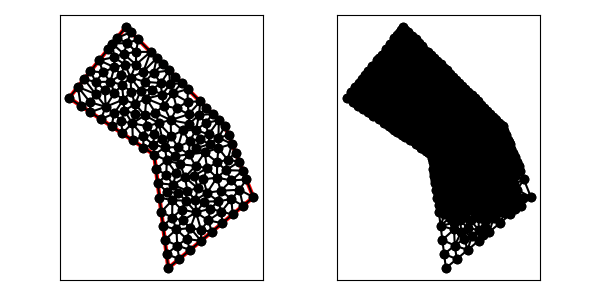

The table this chart was drawn from, first rows:
1.000000000000000000e+01, 1.000000000000000000e+01, 1.100000000000000000e+01, 2.000000000000000000e+00, 1.700000000000000000e+01, 7.000000000000000000e+00, 1.500000000000000000e+01, 1.200000000000000000e+01, 8.000000000000000000e+00, 1.900000000000000000e+01, 4.000000000000000000e+00, 1.400000000000000000e+01, 1.229268635451309954e+01, 4.053649614546348978e+00, 1.157704949728903365e+01, 4.725793706351330670e+00, 1.162747288676680668e+01, 3.590107438651829685e+00, 1.183240291285631507e+01, 4.123183586516502963e+00, 0.000000000000000000e+00, 5.000000000000000000e-01
1.000000000000000000e+01, 1.000000000000000000e+01, 1.100000000000000000e+01, 2.000000000000000000e+00, 1.700000000000000000e+01, 7.000000000000000000e+00, 1.500000000000000000e+01, 1.200000000000000000e+01, 8.000000000000000000e+00, 1.900000000000000000e+01, 4.000000000000000000e+00, 1.400000000000000000e+01, 1.442545788121038797e+01, 8.376241811696493400e+00, 1.505491281811759663e+01, 8.904257878401024229e+00, 1.445041308972360383e+01, 9.460670102086458755e+00, 1.464359459635053007e+01, 8.913723264061324869e+00, 0.000000000000000000e+00, 5.635989793278399496e-02
1.000000000000000000e+01, 1.000000000000000000e+01, 1.100000000000000000e+01, 2.000000000000000000e+00, 1.700000000000000000e+01, 7.000000000000000000e+00, 1.500000000000000000e+01, 1.200000000000000000e+01, 8.000000000000000000e+00, 1.900000000000000000e+01, 4.000000000000000000e+00, 1.400000000000000000e+01, 9.448514985179373937e+00, 1.395597040959375690e+01, 9.349827003946769466e+00, 1.277221382716234821e+01, 1.009303451723464562e+01, 1.295816605157124890e+01, 9.630458835453596933e+00, 1.322878342944245134e+01, 0.000000000000000000e+00, 3.288529867198041606e-02
1.000000000000000000e+01, 1.000000000000000000e+01, 1.100000000000000000e+01, 2.000000000000000000e+00, 1.700000000000000000e+01, 7.000000000000000000e+00, 1.500000000000000000e+01, 1.200000000000000000e+01, 8.000000000000000000e+00, 1.900000000000000000e+01, 4.000000000000000000e+00, 1.400000000000000000e+01, 1.000000000000000000e+01, 1.000000000000000000e+01, 9.935363055665410670e+00, 1.071554458349811512e+01, 9.250000000000000000e+00, 1.050000000000000000e+01, 9.728454351888471408e+00, 1.040518152783270445e+01, 1.000000000000000000e+00, 1.233632757403357177e-02
1.000000000000000000e+01, 1.000000000000000000e+01, 1.100000000000000000e+01, 2.000000000000000000e+00, 1.700000000000000000e+01, 7.000000000000000000e+00, 1.500000000000000000e+01, 1.200000000000000000e+01, 8.000000000000000000e+00, 1.900000000000000000e+01, 4.000000000000000000e+00, 1.400000000000000000e+01, 1.162747288676680668e+01, 3.590107438651829685e+00, 1.087596526541079101e+01, 2.992277876713667517e+00, 1.176822127959737685e+01, 2.640184399664480264e+00, 1.142388647725832662e+01, 3.074189905009992785e+00, 1.000000000000000000e+00, 5.000000000000000000e-01
1.000000000000000000e+01, 1.000000000000000000e+01, 1.100000000000000000e+01, 2.000000000000000000e+00, 1.700000000000000000e+01, 7.000000000000000000e+00, 1.500000000000000000e+01, 1.200000000000000000e+01, 8.000000000000000000e+00, 1.900000000000000000e+01, 4.000000000000000000e+00, 1.400000000000000000e+01, 1.162747288676680668e+01, 3.590107438651829685e+00, 1.176822127959737685e+01, 2.640184399664480264e+00, 1.253644255919475192e+01, 3.280368799328959639e+00, 1.197737890851964515e+01, 3.170220212548423344e+00, 1.000000000000000000e+00, 5.000000000000000000e-01
1.000000000000000000e+01, 1.000000000000000000e+01, 1.100000000000000000e+01, 2.000000000000000000e+00, 1.700000000000000000e+01, 7.000000000000000000e+00, 1.500000000000000000e+01, 1.200000000000000000e+01, 8.000000000000000000e+00, 1.900000000000000000e+01, 4.000000000000000000e+00, 1.400000000000000000e+01, 1.373371278047689259e+01, 9.045229750052929063e+00, 1.292124036064533499e+01, 9.206904072025000829e+00, 1.284474601795314541e+01, 8.529933942301516581e+00, 1.316656638635845944e+01, 8.927355921459815491e+00, 0.000000000000000000e+00, 4.229487676904462173e-02
1.000000000000000000e+01, 1.000000000000000000e+01, 1.100000000000000000e+01, 2.000000000000000000e+00, 1.700000000000000000e+01, 7.000000000000000000e+00, 1.500000000000000000e+01, 1.200000000000000000e+01, 8.000000000000000000e+00, 1.900000000000000000e+01, 4.000000000000000000e+00, 1.400000000000000000e+01, 1.128782514914412083e+01, 6.786899787818335028e+00, 1.193437527052360991e+01, 6.119053074646810586e+00, 1.221688432166533644e+01, 6.756977459967131061e+00, 1.181302824711102062e+01, 6.554310107477426151e+00, 0.000000000000000000e+00, 1.138369082424012663e-01
1.000000000000000000e+01, 1.000000000000000000e+01, 1.100000000000000000e+01, 2.000000000000000000e+00, 1.700000000000000000e+01, 7.000000000000000000e+00, 1.500000000000000000e+01, 1.200000000000000000e+01, 8.000000000000000000e+00, 1.900000000000000000e+01, 4.000000000000000000e+00, 1.400000000000000000e+01, 1.134535890321410712e+01, 7.883481510817045290e+00, 1.085761844516639307e+01, 8.572000633451779095e+00, 1.025193053082158379e+01, 7.984555753427335034e+00, 1.081830262640069407e+01, 8.146679299232053140e+00, 1.000000000000000000e+00, 4.552110966736706149e-02
1.000000000000000000e+01, 1.000000000000000000e+01, 1.100000000000000000e+01, 2.000000000000000000e+00, 1.700000000000000000e+01, 7.000000000000000000e+00, 1.500000000000000000e+01, 1.200000000000000000e+01, 8.000000000000000000e+00, 1.900000000000000000e+01, 4.000000000000000000e+00, 1.400000000000000000e+01, 1.032710250288179132e+01, 1.222868142824786908e+01, 1.057390525181416763e+01, 1.112484335307193462e+01, 1.119430326988806890e+01, 1.131085421219381182e+01, 1.069843700819467536e+01, 1.155479299783787184e+01, 0.000000000000000000e+00, 2.190581022249771595e-02
1.000000000000000000e+01, 1.000000000000000000e+01, 1.100000000000000000e+01, 2.000000000000000000e+00, 1.700000000000000000e+01, 7.000000000000000000e+00, 1.500000000000000000e+01, 1.200000000000000000e+01, 8.000000000000000000e+00, 1.900000000000000000e+01, 4.000000000000000000e+00, 1.400000000000000000e+01, 1.126975764421776027e+01, 5.560957470407835501e+00, 1.050386106164316580e+01, 5.969111506854670957e+00, 1.062789579623237302e+01, 4.976833630141003439e+00, 1.080050483403110029e+01, 5.502300869134503891e+00, 1.000000000000000000e+00, 2.348139440183652227e-01
1.000000000000000000e+01, 1.000000000000000000e+01, 1.100000000000000000e+01, 2.000000000000000000e+00, 1.700000000000000000e+01, 7.000000000000000000e+00, 1.500000000000000000e+01, 1.200000000000000000e+01, 8.000000000000000000e+00, 1.900000000000000000e+01, 4.000000000000000000e+00, 1.400000000000000000e+01, 1.253644255919475192e+01, 3.280368799328959639e+00, 1.229268635451309954e+01, 4.053649614546348978e+00, 1.162747288676680668e+01, 3.590107438651829685e+00, 1.215220060015821879e+01, 3.641375284175712768e+00, 1.000000000000000000e+00, 5.000000000000000000e-01
1.000000000000000000e+01, 1.000000000000000000e+01, 1.100000000000000000e+01, 2.000000000000000000e+00, 1.700000000000000000e+01, 7.000000000000000000e+00, 1.500000000000000000e+01, 1.200000000000000000e+01, 8.000000000000000000e+00, 1.900000000000000000e+01, 4.000000000000000000e+00, 1.400000000000000000e+01, 1.087596526541079101e+01, 2.992277876713667517e+00, 1.100000000000000000e+01, 2.000000000000000000e+00, 1.176822127959737685e+01, 2.640184399664480264e+00, 1.121472884833605654e+01, 2.544154092126049260e+00, 1.000000000000000000e+00, 5.000000000000000000e-01
1.000000000000000000e+01, 1.000000000000000000e+01, 1.100000000000000000e+01, 2.000000000000000000e+00, 1.700000000000000000e+01, 7.000000000000000000e+00, 1.500000000000000000e+01, 1.200000000000000000e+01, 8.000000000000000000e+00, 1.900000000000000000e+01, 4.000000000000000000e+00, 1.400000000000000000e+01, 1.255420320353029062e+01, 4.821105961307644350e+00, 1.229268635451309954e+01, 4.053649614546348978e+00, 1.330466383879212700e+01, 3.920553198993439015e+00, 1.271718446561183846e+01, 4.265102924949143670e+00, 1.000000000000000000e+00, 2.753338234022579267e-01
1.000000000000000000e+01, 1.000000000000000000e+01, 1.100000000000000000e+01, 2.000000000000000000e+00, 1.700000000000000000e+01, 7.000000000000000000e+00, 1.500000000000000000e+01, 1.200000000000000000e+01, 8.000000000000000000e+00, 1.900000000000000000e+01, 4.000000000000000000e+00, 1.400000000000000000e+01, 1.087596526541079101e+01, 2.992277876713667517e+00, 1.162747288676680668e+01, 3.590107438651829685e+00, 1.075193053082158201e+01, 3.984555753427335478e+00, 1.108512289433305931e+01, 3.522313689597611042e+00, 1.000000000000000000e+00, 5.000000000000000000e-01
1.000000000000000000e+01, 1.000000000000000000e+01, 1.100000000000000000e+01, 2.000000000000000000e+00, 1.700000000000000000e+01, 7.000000000000000000e+00, 1.500000000000000000e+01, 1.200000000000000000e+01, 8.000000000000000000e+00, 1.900000000000000000e+01, 4.000000000000000000e+00, 1.400000000000000000e+01, 1.200865257351569504e+01, 5.357552447664612139e+00, 1.255420320353029062e+01, 4.821105961307644350e+00, 1.295437024373396007e+01, 5.931490335034026451e+00, 1.250574200692664739e+01, 5.370049581335428535e+00, 0.000000000000000000e+00, 2.392181352509897829e-01
1.000000000000000000e+01, 1.000000000000000000e+01, 1.100000000000000000e+01, 2.000000000000000000e+00, 1.700000000000000000e+01, 7.000000000000000000e+00, 1.500000000000000000e+01, 1.200000000000000000e+01, 8.000000000000000000e+00, 1.900000000000000000e+01, 4.000000000000000000e+00, 1.400000000000000000e+01, 1.075193053082158201e+01, 3.984555753427335478e+00, 1.162747288676680668e+01, 3.590107438651829685e+00, 1.157704949728903365e+01, 4.725793706351330670e+00, 1.131881763829247411e+01, 4.100152299476832241e+00, 1.000000000000000000e+00, 5.000000000000000000e-01
1.000000000000000000e+01, 1.000000000000000000e+01, 1.100000000000000000e+01, 2.000000000000000000e+00, 1.700000000000000000e+01, 7.000000000000000000e+00, 1.500000000000000000e+01, 1.200000000000000000e+01, 8.000000000000000000e+00, 1.900000000000000000e+01, 4.000000000000000000e+00, 1.400000000000000000e+01, 1.331354416095989635e+01, 4.690921779982780926e+00, 1.330466383879212700e+01, 3.920553198993439015e+00, 1.407288511838950384e+01, 4.560737598657919278e+00, 1.356369770604717395e+01, 4.390737525878046554e+00, 1.000000000000000000e+00, 2.794821580381994242e-01
1.000000000000000000e+01, 1.000000000000000000e+01, 1.100000000000000000e+01, 2.000000000000000000e+00, 1.700000000000000000e+01, 7.000000000000000000e+00, 1.500000000000000000e+01, 1.200000000000000000e+01, 8.000000000000000000e+00, 1.900000000000000000e+01, 4.000000000000000000e+00, 1.400000000000000000e+01, 1.229268635451309954e+01, 4.053649614546348978e+00, 1.255420320353029062e+01, 4.821105961307644350e+00, 1.157704949728903365e+01, 4.725793706351330670e+00, 1.214131301844414246e+01, 4.533516427401774074e+00, 0.000000000000000000e+00, 2.753338234022579267e-01
1.000000000000000000e+01, 1.000000000000000000e+01, 1.100000000000000000e+01, 2.000000000000000000e+00, 1.700000000000000000e+01, 7.000000000000000000e+00, 1.500000000000000000e+01, 1.200000000000000000e+01, 8.000000000000000000e+00, 1.900000000000000000e+01, 4.000000000000000000e+00, 1.400000000000000000e+01, 1.157704949728903365e+01, 4.725793706351330670e+00, 1.255420320353029062e+01, 4.821105961307644350e+00, 1.200865257351569504e+01, 5.357552447664612139e+00, 1.204663509144500644e+01, 4.968150705107862386e+00, 0.000000000000000000e+00, 2.392181352509897829e-01
1.000000000000000000e+01, 1.000000000000000000e+01, 1.100000000000000000e+01, 2.000000000000000000e+00, 1.700000000000000000e+01, 7.000000000000000000e+00, 1.500000000000000000e+01, 1.200000000000000000e+01, 8.000000000000000000e+00, 1.900000000000000000e+01, 4.000000000000000000e+00, 1.400000000000000000e+01, 1.229268635451309954e+01, 4.053649614546348978e+00, 1.253644255919475192e+01, 3.280368799328959639e+00, 1.330466383879212700e+01, 3.920553198993439015e+00, 1.271126425083332556e+01, 3.751523870956249507e+00, 1.000000000000000000e+00, 5.000000000000000000e-01
1.000000000000000000e+01, 1.000000000000000000e+01, 1.100000000000000000e+01, 2.000000000000000000e+00, 1.700000000000000000e+01, 7.000000000000000000e+00, 1.500000000000000000e+01, 1.200000000000000000e+01, 8.000000000000000000e+00, 1.900000000000000000e+01, 4.000000000000000000e+00, 1.400000000000000000e+01, 1.200865257351569504e+01, 5.357552447664612139e+00, 1.126975764421776027e+01, 5.560957470407835501e+00, 1.157704949728903365e+01, 4.725793706351330670e+00, 1.161848657167416299e+01, 5.214767874807926695e+00, 0.000000000000000000e+00, 2.348139440183652227e-01
1.000000000000000000e+01, 1.000000000000000000e+01, 1.100000000000000000e+01, 2.000000000000000000e+00, 1.700000000000000000e+01, 7.000000000000000000e+00, 1.500000000000000000e+01, 1.200000000000000000e+01, 8.000000000000000000e+00, 1.900000000000000000e+01, 4.000000000000000000e+00, 1.400000000000000000e+01, 1.075193053082158201e+01, 3.984555753427335478e+00, 1.157704949728903365e+01, 4.725793706351330670e+00, 1.062789579623237302e+01, 4.976833630141003439e+00, 1.098562527478099504e+01, 4.562394363306556677e+00, 1.000000000000000000e+00, 5.000000000000000000e-01
1.000000000000000000e+01, 1.000000000000000000e+01, 1.100000000000000000e+01, 2.000000000000000000e+00, 1.700000000000000000e+01, 7.000000000000000000e+00, 1.500000000000000000e+01, 1.200000000000000000e+01, 8.000000000000000000e+00, 1.900000000000000000e+01, 4.000000000000000000e+00, 1.400000000000000000e+01, 1.381883290419623656e+01, 5.358538473764756560e+00, 1.295437024373396007e+01, 5.931490335034026451e+00, 1.331354416095989635e+01, 4.690921779982780926e+00, 1.336224910296336610e+01, 5.326983529593854350e+00, 0.000000000000000000e+00, 2.794821580381994242e-01
1.000000000000000000e+01, 1.000000000000000000e+01, 1.100000000000000000e+01, 2.000000000000000000e+00, 1.700000000000000000e+01, 7.000000000000000000e+00, 1.500000000000000000e+01, 1.200000000000000000e+01, 8.000000000000000000e+00, 1.900000000000000000e+01, 4.000000000000000000e+00, 1.400000000000000000e+01, 1.221688432166533644e+01, 6.756977459967131061e+00, 1.295437024373396007e+01, 5.931490335034026451e+00, 1.291373430419704960e+01, 6.791021361166297510e+00, 1.269499628986544870e+01, 6.493163052055817452e+00, 0.000000000000000000e+00, 1.037657645362771719e-01
1.000000000000000000e+01, 1.000000000000000000e+01, 1.100000000000000000e+01, 2.000000000000000000e+00, 1.700000000000000000e+01, 7.000000000000000000e+00, 1.500000000000000000e+01, 1.200000000000000000e+01, 8.000000000000000000e+00, 1.900000000000000000e+01, 4.000000000000000000e+00, 1.400000000000000000e+01, 1.157704949728903365e+01, 4.725793706351330670e+00, 1.126975764421776027e+01, 5.560957470407835501e+00, 1.062789579623237302e+01, 4.976833630141003439e+00, 1.115823431257972231e+01, 5.087861602300056241e+00, 1.000000000000000000e+00, 2.348139440183652227e-01
1.000000000000000000e+01, 1.000000000000000000e+01, 1.100000000000000000e+01, 2.000000000000000000e+00, 1.700000000000000000e+01, 7.000000000000000000e+00, 1.500000000000000000e+01, 1.200000000000000000e+01, 8.000000000000000000e+00, 1.900000000000000000e+01, 4.000000000000000000e+00, 1.400000000000000000e+01, 1.128782514914412083e+01, 6.786899787818335028e+00, 1.126975764421776027e+01, 5.560957470407835501e+00, 1.193437527052360991e+01, 6.119053074646810586e+00, 1.149731935462849641e+01, 6.155636777624327038e+00, 0.000000000000000000e+00, 1.563661978976248479e-01
1.000000000000000000e+01, 1.000000000000000000e+01, 1.100000000000000000e+01, 2.000000000000000000e+00, 1.700000000000000000e+01, 7.000000000000000000e+00, 1.500000000000000000e+01, 1.200000000000000000e+01, 8.000000000000000000e+00, 1.900000000000000000e+01, 4.000000000000000000e+00, 1.400000000000000000e+01, 1.331354416095989635e+01, 4.690921779982780926e+00, 1.295437024373396007e+01, 5.931490335034026451e+00, 1.255420320353029062e+01, 4.821105961307644350e+00, 1.294070586940804901e+01, 5.147839358774817242e+00, 0.000000000000000000e+00, 2.753338234022579267e-01
1.000000000000000000e+01, 1.000000000000000000e+01, 1.100000000000000000e+01, 2.000000000000000000e+00, 1.700000000000000000e+01, 7.000000000000000000e+00, 1.500000000000000000e+01, 1.200000000000000000e+01, 8.000000000000000000e+00, 1.900000000000000000e+01, 4.000000000000000000e+00, 1.400000000000000000e+01, 1.126975764421776027e+01, 5.560957470407835501e+00, 1.200865257351569504e+01, 5.357552447664612139e+00, 1.193437527052360991e+01, 6.119053074646810586e+00, 1.173759516275235626e+01, 5.679187664239752742e+00, 0.000000000000000000e+00, 2.055734884323917044e-01
1.000000000000000000e+01, 1.000000000000000000e+01, 1.100000000000000000e+01, 2.000000000000000000e+00, 1.700000000000000000e+01, 7.000000000000000000e+00, 1.500000000000000000e+01, 1.200000000000000000e+01, 8.000000000000000000e+00, 1.900000000000000000e+01, 4.000000000000000000e+00, 1.400000000000000000e+01, 1.480466383879212700e+01, 5.170553198993438571e+00, 1.474837832938912641e+01, 5.982070842686375123e+00, 1.381883290419623656e+01, 5.358538473764756560e+00, 1.445729169079249665e+01, 5.503720838481523714e+00, 1.000000000000000000e+00, 2.194552617792392135e-01
1.000000000000000000e+01, 1.000000000000000000e+01, 1.100000000000000000e+01, 2.000000000000000000e+00, 1.700000000000000000e+01, 7.000000000000000000e+00, 1.500000000000000000e+01, 1.200000000000000000e+01, 8.000000000000000000e+00, 1.900000000000000000e+01, 4.000000000000000000e+00, 1.400000000000000000e+01, 1.255420320353029062e+01, 4.821105961307644350e+00, 1.330466383879212700e+01, 3.920553198993439015e+00, 1.331354416095989635e+01, 4.690921779982780926e+00, 1.305747040109410229e+01, 4.477526980094620690e+00, 1.000000000000000000e+00, 2.753338234022579267e-01
1.000000000000000000e+01, 1.000000000000000000e+01, 1.100000000000000000e+01, 2.000000000000000000e+00, 1.700000000000000000e+01, 7.000000000000000000e+00, 1.500000000000000000e+01, 1.200000000000000000e+01, 8.000000000000000000e+00, 1.900000000000000000e+01, 4.000000000000000000e+00, 1.400000000000000000e+01, 1.396031409958350089e+01, 6.183772886043793271e+00, 1.474837832938912641e+01, 5.982070842686375123e+00, 1.451554122459041807e+01, 6.712722234116910158e+00, 1.440807788452101512e+01, 6.292855320949025888e+00, 0.000000000000000000e+00, 1.329431207636875278e-01
1.000000000000000000e+01, 1.000000000000000000e+01, 1.100000000000000000e+01, 2.000000000000000000e+00, 1.700000000000000000e+01, 7.000000000000000000e+00, 1.500000000000000000e+01, 1.200000000000000000e+01, 8.000000000000000000e+00, 1.900000000000000000e+01, 4.000000000000000000e+00, 1.400000000000000000e+01, 1.407288511838950384e+01, 4.560737598657919278e+00, 1.381883290419623656e+01, 5.358538473764756560e+00, 1.331354416095989635e+01, 4.690921779982780926e+00, 1.373508739451521343e+01, 4.870065950801818921e+00, 1.000000000000000000e+00, 2.794821580381994242e-01
1.000000000000000000e+01, 1.000000000000000000e+01, 1.100000000000000000e+01, 2.000000000000000000e+00, 1.700000000000000000e+01, 7.000000000000000000e+00, 1.500000000000000000e+01, 1.200000000000000000e+01, 8.000000000000000000e+00, 1.900000000000000000e+01, 4.000000000000000000e+00, 1.400000000000000000e+01, 1.373095421298035923e+01, 7.309320784444150121e+00, 1.306598009711433228e+01, 7.637936990379166957e+00, 1.291373430419704960e+01, 6.791021361166297510e+00, 1.323688953809724644e+01, 7.246093045329871529e+00, 0.000000000000000000e+00, 7.414011909452959681e-02
1.000000000000000000e+01, 1.000000000000000000e+01, 1.100000000000000000e+01, 2.000000000000000000e+00, 1.700000000000000000e+01, 7.000000000000000000e+00, 1.500000000000000000e+01, 1.200000000000000000e+01, 8.000000000000000000e+00, 1.900000000000000000e+01, 4.000000000000000000e+00, 1.400000000000000000e+01, 1.474837832938912641e+01, 5.982070842686375123e+00, 1.480466383879212700e+01, 5.170553198993438571e+00, 1.553644255919475192e+01, 5.780368799328959639e+00, 1.502982824245866844e+01, 5.644330947002925036e+00, 1.000000000000000000e+00, 2.194552617792392135e-01
1.000000000000000000e+01, 1.000000000000000000e+01, 1.100000000000000000e+01, 2.000000000000000000e+00, 1.700000000000000000e+01, 7.000000000000000000e+00, 1.500000000000000000e+01, 1.200000000000000000e+01, 8.000000000000000000e+00, 1.900000000000000000e+01, 4.000000000000000000e+00, 1.400000000000000000e+01, 1.396031409958350089e+01, 6.183772886043793271e+00, 1.295437024373396007e+01, 5.931490335034026451e+00, 1.381883290419623656e+01, 5.358538473764756560e+00, 1.357783908250456584e+01, 5.824600564947526316e+00, 0.000000000000000000e+00, 1.410844434523131630e-01
1.000000000000000000e+01, 1.000000000000000000e+01, 1.100000000000000000e+01, 2.000000000000000000e+00, 1.700000000000000000e+01, 7.000000000000000000e+00, 1.500000000000000000e+01, 1.200000000000000000e+01, 8.000000000000000000e+00, 1.900000000000000000e+01, 4.000000000000000000e+00, 1.400000000000000000e+01, 1.451554122459041807e+01, 6.712722234116910158e+00, 1.355276049089386881e+01, 6.686866149261686765e+00, 1.396031409958350089e+01, 6.183772886043793271e+00, 1.400953860502259651e+01, 6.527787089807463694e+00, 0.000000000000000000e+00, 1.064667598239217861e-01
1.000000000000000000e+01, 1.000000000000000000e+01, 1.100000000000000000e+01, 2.000000000000000000e+00, 1.700000000000000000e+01, 7.000000000000000000e+00, 1.500000000000000000e+01, 1.200000000000000000e+01, 8.000000000000000000e+00, 1.900000000000000000e+01, 4.000000000000000000e+00, 1.400000000000000000e+01, 1.381883290419623656e+01, 5.358538473764756560e+00, 1.407288511838950384e+01, 4.560737598657919278e+00, 1.480466383879212700e+01, 5.170553198993438571e+00, 1.423212728712595698e+01, 5.029943090472038136e+00, 1.000000000000000000e+00, 3.825127023371986401e-01
1.000000000000000000e+01, 1.000000000000000000e+01, 1.100000000000000000e+01, 2.000000000000000000e+00, 1.700000000000000000e+01, 7.000000000000000000e+00, 1.500000000000000000e+01, 1.200000000000000000e+01, 8.000000000000000000e+00, 1.900000000000000000e+01, 4.000000000000000000e+00, 1.400000000000000000e+01, 1.200865257351569504e+01, 5.357552447664612139e+00, 1.295437024373396007e+01, 5.931490335034026451e+00, 1.193437527052360991e+01, 6.119053074646810586e+00, 1.229913269592442226e+01, 5.802698619115150613e+00, 0.000000000000000000e+00, 2.055734884323917044e-01
1.000000000000000000e+01, 1.000000000000000000e+01, 1.100000000000000000e+01, 2.000000000000000000e+00, 1.700000000000000000e+01, 7.000000000000000000e+00, 1.500000000000000000e+01, 1.200000000000000000e+01, 8.000000000000000000e+00, 1.900000000000000000e+01, 4.000000000000000000e+00, 1.400000000000000000e+01, 1.601947230288728719e+01, 7.525952866514403539e+00, 1.650000000000000000e+01, 8.250000000000000000e+00, 1.545503469467850977e+01, 8.186680727014252312e+00, 1.599150233252193232e+01, 7.987544531176219209e+00, 1.000000000000000000e+00, 2.101430455833052657e-01
1.000000000000000000e+01, 1.000000000000000000e+01, 1.100000000000000000e+01, 2.000000000000000000e+00, 1.700000000000000000e+01, 7.000000000000000000e+00, 1.500000000000000000e+01, 1.200000000000000000e+01, 8.000000000000000000e+00, 1.900000000000000000e+01, 4.000000000000000000e+00, 1.400000000000000000e+01, 1.381883290419623656e+01, 5.358538473764756560e+00, 1.474837832938912641e+01, 5.982070842686375123e+00, 1.396031409958350089e+01, 6.183772886043793271e+00, 1.417584177772295284e+01, 5.841460734164975577e+00, 0.000000000000000000e+00, 1.410844434523131630e-01
1.000000000000000000e+01, 1.000000000000000000e+01, 1.100000000000000000e+01, 2.000000000000000000e+00, 1.700000000000000000e+01, 7.000000000000000000e+00, 1.500000000000000000e+01, 1.200000000000000000e+01, 8.000000000000000000e+00, 1.900000000000000000e+01, 4.000000000000000000e+00, 1.400000000000000000e+01, 1.626822127959737685e+01, 6.390184399664480708e+00, 1.545036296343438309e+01, 6.869244652047253652e+00, 1.553644255919475192e+01, 5.780368799328959639e+00, 1.575167560074216944e+01, 6.346599283680231629e+00, 1.000000000000000000e+00, 1.808228927936063046e-01
1.000000000000000000e+01, 1.000000000000000000e+01, 1.100000000000000000e+01, 2.000000000000000000e+00, 1.700000000000000000e+01, 7.000000000000000000e+00, 1.500000000000000000e+01, 1.200000000000000000e+01, 8.000000000000000000e+00, 1.900000000000000000e+01, 4.000000000000000000e+00, 1.400000000000000000e+01, 1.373095421298035923e+01, 7.309320784444150121e+00, 1.451554122459041807e+01, 6.712722234116910158e+00, 1.470568527486836174e+01, 7.455628562878700905e+00, 1.431739357081304753e+01, 7.159223860479920098e+00, 0.000000000000000000e+00, 1.062430502639004348e-01
1.000000000000000000e+01, 1.000000000000000000e+01, 1.100000000000000000e+01, 2.000000000000000000e+00, 1.700000000000000000e+01, 7.000000000000000000e+00, 1.500000000000000000e+01, 1.200000000000000000e+01, 8.000000000000000000e+00, 1.900000000000000000e+01, 4.000000000000000000e+00, 1.400000000000000000e+01, 1.505491281811759663e+01, 8.904257878401024229e+00, 1.442545788121038797e+01, 8.376241811696493400e+00, 1.545503469467850977e+01, 8.186680727014252312e+00, 1.497846846466883086e+01, 8.489060139037256647e+00, 0.000000000000000000e+00, 7.569825624246560858e-02
1.000000000000000000e+01, 1.000000000000000000e+01, 1.100000000000000000e+01, 2.000000000000000000e+00, 1.700000000000000000e+01, 7.000000000000000000e+00, 1.500000000000000000e+01, 1.200000000000000000e+01, 8.000000000000000000e+00, 1.900000000000000000e+01, 4.000000000000000000e+00, 1.400000000000000000e+01, 1.545036296343438309e+01, 6.869244652047253652e+00, 1.474837832938912641e+01, 5.982070842686375123e+00, 1.553644255919475192e+01, 5.780368799328959639e+00, 1.524506128400608596e+01, 6.210561431354196138e+00, 1.000000000000000000e+00, 1.808228927936063046e-01
1.000000000000000000e+01, 1.000000000000000000e+01, 1.100000000000000000e+01, 2.000000000000000000e+00, 1.700000000000000000e+01, 7.000000000000000000e+00, 1.500000000000000000e+01, 1.200000000000000000e+01, 8.000000000000000000e+00, 1.900000000000000000e+01, 4.000000000000000000e+00, 1.400000000000000000e+01, 1.470568527486836174e+01, 7.455628562878700905e+00, 1.442545788121038797e+01, 8.376241811696493400e+00, 1.373095421298035923e+01, 7.309320784444150121e+00, 1.428736578968636906e+01, 7.713730386339780587e+00, 0.000000000000000000e+00, 7.569825624246560858e-02
1.000000000000000000e+01, 1.000000000000000000e+01, 1.100000000000000000e+01, 2.000000000000000000e+00, 1.700000000000000000e+01, 7.000000000000000000e+00, 1.500000000000000000e+01, 1.200000000000000000e+01, 8.000000000000000000e+00, 1.900000000000000000e+01, 4.000000000000000000e+00, 1.400000000000000000e+01, 1.347020381919262988e+01, 8.259855287331506091e+00, 1.306598009711433228e+01, 7.637936990379166957e+00, 1.373095421298035923e+01, 7.309320784444150121e+00, 1.342237937642910595e+01, 7.735704354051608611e+00, 0.000000000000000000e+00, 5.068537846963436927e-02
1.000000000000000000e+01, 1.000000000000000000e+01, 1.100000000000000000e+01, 2.000000000000000000e+00, 1.700000000000000000e+01, 7.000000000000000000e+00, 1.500000000000000000e+01, 1.200000000000000000e+01, 8.000000000000000000e+00, 1.900000000000000000e+01, 4.000000000000000000e+00, 1.400000000000000000e+01, 1.451554122459041807e+01, 6.712722234116910158e+00, 1.373095421298035923e+01, 7.309320784444150121e+00, 1.355276049089386881e+01, 6.686866149261686765e+00, 1.393308530948821478e+01, 6.902969722607582348e+00, 0.000000000000000000e+00, 1.062430502639004348e-01
1.000000000000000000e+01, 1.000000000000000000e+01, 1.100000000000000000e+01, 2.000000000000000000e+00, 1.700000000000000000e+01, 7.000000000000000000e+00, 1.500000000000000000e+01, 1.200000000000000000e+01, 8.000000000000000000e+00, 1.900000000000000000e+01, 4.000000000000000000e+00, 1.400000000000000000e+01, 1.217479274411228829e+01, 8.406230458633274338e+00, 1.183299320860552228e+01, 9.325142879050718037e+00, 1.154197466982668807e+01, 8.693871097404773707e+00, 1.184992020751483288e+01, 8.808414811696254176e+00, 0.000000000000000000e+00, 3.561247406207120048e-02
1.000000000000000000e+01, 1.000000000000000000e+01, 1.100000000000000000e+01, 2.000000000000000000e+00, 1.700000000000000000e+01, 7.000000000000000000e+00, 1.500000000000000000e+01, 1.200000000000000000e+01, 8.000000000000000000e+00, 1.900000000000000000e+01, 4.000000000000000000e+00, 1.400000000000000000e+01, 1.126975764421776027e+01, 5.560957470407835501e+00, 1.128782514914412083e+01, 6.786899787818335028e+00, 1.050386106164316580e+01, 5.969111506854670957e+00, 1.102048128500168112e+01, 6.105656255026946866e+00, 1.000000000000000000e+00, 1.563661978976248479e-01
1.000000000000000000e+01, 1.000000000000000000e+01, 1.100000000000000000e+01, 2.000000000000000000e+00, 1.700000000000000000e+01, 7.000000000000000000e+00, 1.500000000000000000e+01, 1.200000000000000000e+01, 8.000000000000000000e+00, 1.900000000000000000e+01, 4.000000000000000000e+00, 1.400000000000000000e+01, 1.306598009711433228e+01, 7.637936990379166957e+00, 1.347020381919262988e+01, 8.259855287331506091e+00, 1.284474601795314541e+01, 8.529933942301516581e+00, 1.312697664475336978e+01, 8.142575406670729876e+00, 0.000000000000000000e+00, 4.586277270480169227e-02
1.000000000000000000e+01, 1.000000000000000000e+01, 1.100000000000000000e+01, 2.000000000000000000e+00, 1.700000000000000000e+01, 7.000000000000000000e+00, 1.500000000000000000e+01, 1.200000000000000000e+01, 8.000000000000000000e+00, 1.900000000000000000e+01, 4.000000000000000000e+00, 1.400000000000000000e+01, 1.291373430419704960e+01, 6.791021361166297510e+00, 1.306598009711433228e+01, 7.637936990379166957e+00, 1.235066550586022238e+01, 7.441712065576283841e+00, 1.277679330239053535e+01, 7.290223472373916103e+00, 0.000000000000000000e+00, 7.414011909452959681e-02
1.000000000000000000e+01, 1.000000000000000000e+01, 1.100000000000000000e+01, 2.000000000000000000e+00, 1.700000000000000000e+01, 7.000000000000000000e+00, 1.500000000000000000e+01, 1.200000000000000000e+01, 8.000000000000000000e+00, 1.900000000000000000e+01, 4.000000000000000000e+00, 1.400000000000000000e+01, 1.221688432166533644e+01, 6.756977459967131061e+00, 1.291373430419704960e+01, 6.791021361166297510e+00, 1.235066550586022238e+01, 7.441712065576283841e+00, 1.249376137724087066e+01, 6.996570295569903841e+00, 0.000000000000000000e+00, 7.699369645489324843e-02
1.000000000000000000e+01, 1.000000000000000000e+01, 1.100000000000000000e+01, 2.000000000000000000e+00, 1.700000000000000000e+01, 7.000000000000000000e+00, 1.500000000000000000e+01, 1.200000000000000000e+01, 8.000000000000000000e+00, 1.900000000000000000e+01, 4.000000000000000000e+00, 1.400000000000000000e+01, 1.295437024373396007e+01, 5.931490335034026451e+00, 1.396031409958350089e+01, 6.183772886043793271e+00, 1.355276049089386881e+01, 6.686866149261686765e+00, 1.348914827807044325e+01, 6.267376456779835792e+00, 0.000000000000000000e+00, 1.064667598239217861e-01
1.000000000000000000e+01, 1.000000000000000000e+01, 1.100000000000000000e+01, 2.000000000000000000e+00, 1.700000000000000000e+01, 7.000000000000000000e+00, 1.500000000000000000e+01, 1.200000000000000000e+01, 8.000000000000000000e+00, 1.900000000000000000e+01, 4.000000000000000000e+00, 1.400000000000000000e+01, 1.037789579623237479e+01, 6.976833630141003439e+00, 1.128782514914412083e+01, 6.786899787818335028e+00, 1.093170008633871326e+01, 7.355384564413905757e+00, 1.086580701057173570e+01, 7.039705994124414445e+00, 1.000000000000000000e+00, 1.093714429436931368e-01
1.000000000000000000e+01, 1.000000000000000000e+01, 1.100000000000000000e+01, 2.000000000000000000e+00, 1.700000000000000000e+01, 7.000000000000000000e+00, 1.500000000000000000e+01, 1.200000000000000000e+01, 8.000000000000000000e+00, 1.900000000000000000e+01, 4.000000000000000000e+00, 1.400000000000000000e+01, 1.295437024373396007e+01, 5.931490335034026451e+00, 1.221688432166533644e+01, 6.756977459967131061e+00, 1.193437527052360991e+01, 6.119053074646810586e+00, 1.236854327864096881e+01, 6.269173623215988478e+00, 0.000000000000000000e+00, 1.138369082424012663e-01
1.000000000000000000e+01, 1.000000000000000000e+01, 1.100000000000000000e+01, 2.000000000000000000e+00, 1.700000000000000000e+01, 7.000000000000000000e+00, 1.500000000000000000e+01, 1.200000000000000000e+01, 8.000000000000000000e+00, 1.900000000000000000e+01, 4.000000000000000000e+00, 1.400000000000000000e+01, 1.169540387801854919e+01, 7.315315734876359777e+00, 1.221688432166533644e+01, 6.756977459967131061e+00, 1.235066550586022238e+01, 7.441712065576283841e+00, 1.208765123518136875e+01, 7.171335086806592152e+00, 0.000000000000000000e+00, 6.576680750912651530e-02
1.000000000000000000e+01, 1.000000000000000000e+01, 1.100000000000000000e+01, 2.000000000000000000e+00, 1.700000000000000000e+01, 7.000000000000000000e+00, 1.500000000000000000e+01, 1.200000000000000000e+01, 8.000000000000000000e+00, 1.900000000000000000e+01, 4.000000000000000000e+00, 1.400000000000000000e+01, 1.093170008633871326e+01, 7.355384564413905757e+00, 1.025193053082158379e+01, 7.984555753427335034e+00, 1.037789579623237479e+01, 6.976833630141003439e+00, 1.052050880446422276e+01, 7.438924649327414151e+00, 1.000000000000000000e+00, 1.093714429436931368e-01
1.000000000000000000e+01, 1.000000000000000000e+01, 1.100000000000000000e+01, 2.000000000000000000e+00, 1.700000000000000000e+01, 7.000000000000000000e+00, 1.500000000000000000e+01, 1.200000000000000000e+01, 8.000000000000000000e+00, 1.900000000000000000e+01, 4.000000000000000000e+00, 1.400000000000000000e+01, 1.134535890321410712e+01, 7.883481510817045290e+00, 1.093170008633871326e+01, 7.355384564413905757e+00, 1.169540387801854919e+01, 7.315315734876359777e+00, 1.132415428919045475e+01, 7.518060603369104200e+00, 0.000000000000000000e+00, 6.576680750912651530e-02
1.000000000000000000e+01, 1.000000000000000000e+01, 1.100000000000000000e+01, 2.000000000000000000e+00, 1.700000000000000000e+01, 7.000000000000000000e+00, 1.500000000000000000e+01, 1.200000000000000000e+01, 8.000000000000000000e+00, 1.900000000000000000e+01, 4.000000000000000000e+00, 1.400000000000000000e+01, 1.050386106164316580e+01, 5.969111506854670957e+00, 1.128782514914412083e+01, 6.786899787818335028e+00, 1.037789579623237479e+01, 6.976833630141003439e+00, 1.072319400233988773e+01, 6.577614974938003733e+00, 1.000000000000000000e+00, 1.563661978976248479e-01
1.000000000000000000e+01, 1.000000000000000000e+01, 1.100000000000000000e+01, 2.000000000000000000e+00, 1.700000000000000000e+01, 7.000000000000000000e+00, 1.500000000000000000e+01, 1.200000000000000000e+01, 8.000000000000000000e+00, 1.900000000000000000e+01, 4.000000000000000000e+00, 1.400000000000000000e+01, 1.373095421298035923e+01, 7.309320784444150121e+00, 1.291373430419704960e+01, 6.791021361166297510e+00, 1.355276049089386881e+01, 6.686866149261686765e+00, 1.339914966935709195e+01, 6.929069431624044206e+00, 0.000000000000000000e+00, 1.037657645362771719e-01
... 204 more rows
